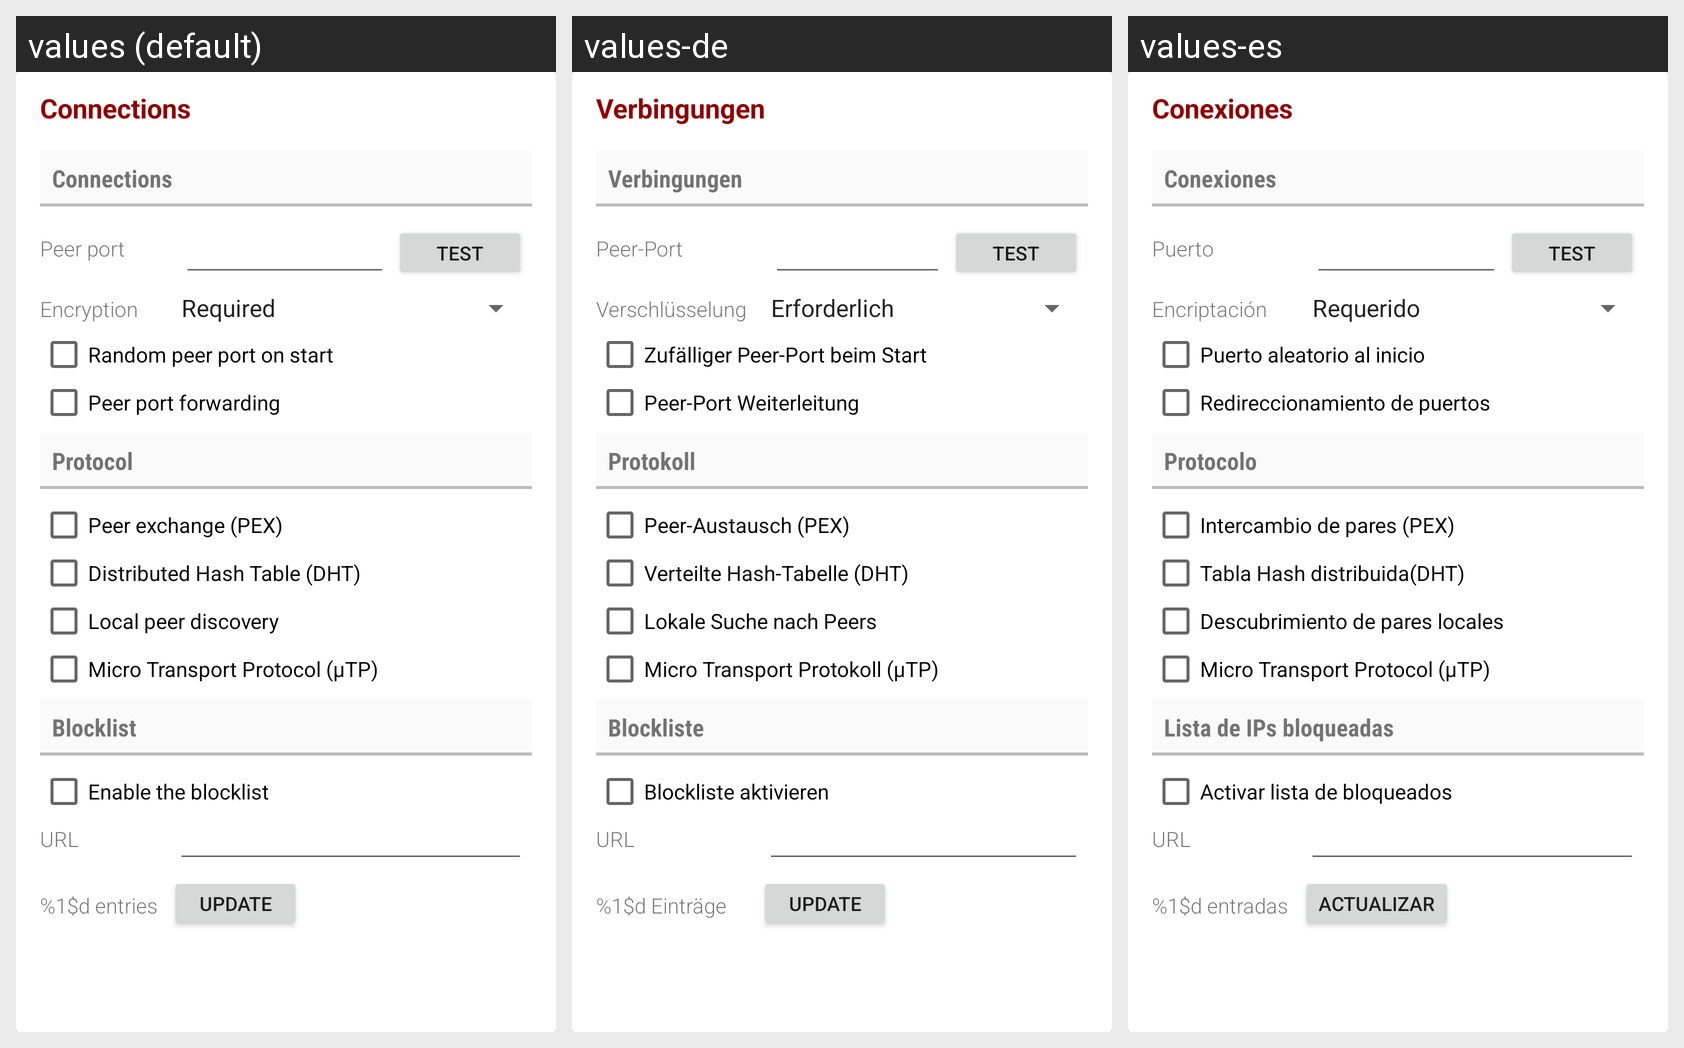

This grid shows one Android layout under several languages. Give, for every string resource on the screen, its name, the default text and each shown locale's text.
Android screen res/layout/transmission_session_connections.xml rendered under 3 locales, left to right: values (default), values-de, values-es. Device: Nexus 5 (rendered at 1080×1920; each locale shown at half size, 540×960, under a caption strip naming it); theme AppTheme.
Other locales in the repository, not shown: values-fr, values-it, values-ru.
Strings drawn on this screen, with the default value and each locale's value (text and hints the layout hard-codes, and strings that could not be matched under every locale, appear in the picture but are not listed):

session_settings_connections
  values: Connections
  values-de: Verbingungen
  values-es: Conexiones

session_settings_peer_port
  values: Peer port
  values-de: Peer-Port
  values-es: Puerto

session_settings_port_test
  values: Test
  values-de: Test
  values-es: Test

session_settings_encryption
  values: Encryption
  values-de: Verschlüsselung
  values-es: Encriptación

session_settings_random_port
  values: Random peer port on start
  values-de: Zufälliger Peer-Port beim Start
  values-es: Puerto aleatorio al inicio

session_settings_port_forwarding
  values: Peer port forwarding
  values-de: Peer-Port Weiterleitung
  values-es: Redireccionamiento de puertos

session_settings_protocol
  values: Protocol
  values-de: Protokoll
  values-es: Protocolo

session_settings_peer_exchange
  values: Peer exchange (PEX)
  values-de: Peer-Austausch (PEX)
  values-es: Intercambio de pares (PEX)

session_settings_distributed_hash_table
  values: Distributed Hash Table (DHT)
  values-de: Verteilte Hash-Tabelle (DHT)
  values-es: Tabla Hash distribuida(DHT)

session_settings_local_discovery
  values: Local peer discovery
  values-de: Lokale Suche nach Peers
  values-es: Descubrimiento de pares locales

session_settings_utp
  values: Micro Transport Protocol (µTP)
  values-de: Micro Transport Protokoll (µTP)
  values-es: Micro Transport Protocol (µTP)

session_settings_blocklist
  values: Blocklist
  values-de: Blockliste
  values-es: Lista de IPs bloqueadas

session_settings_blocklist_enable
  values: Enable the blocklist
  values-de: Blockliste aktivieren
  values-es: Activar lista de bloqueados

session_settings_blocklist_url
  values: URL
  values-de: URL
  values-es: URL

session_settings_blocklist_count_format
  values: %1$d entries
  values-de: %1$d Einträge
  values-es: %1$d entradas

session_settings_blocklist_update
  values: Update
  values-de: Update
  values-es: Actualizar
